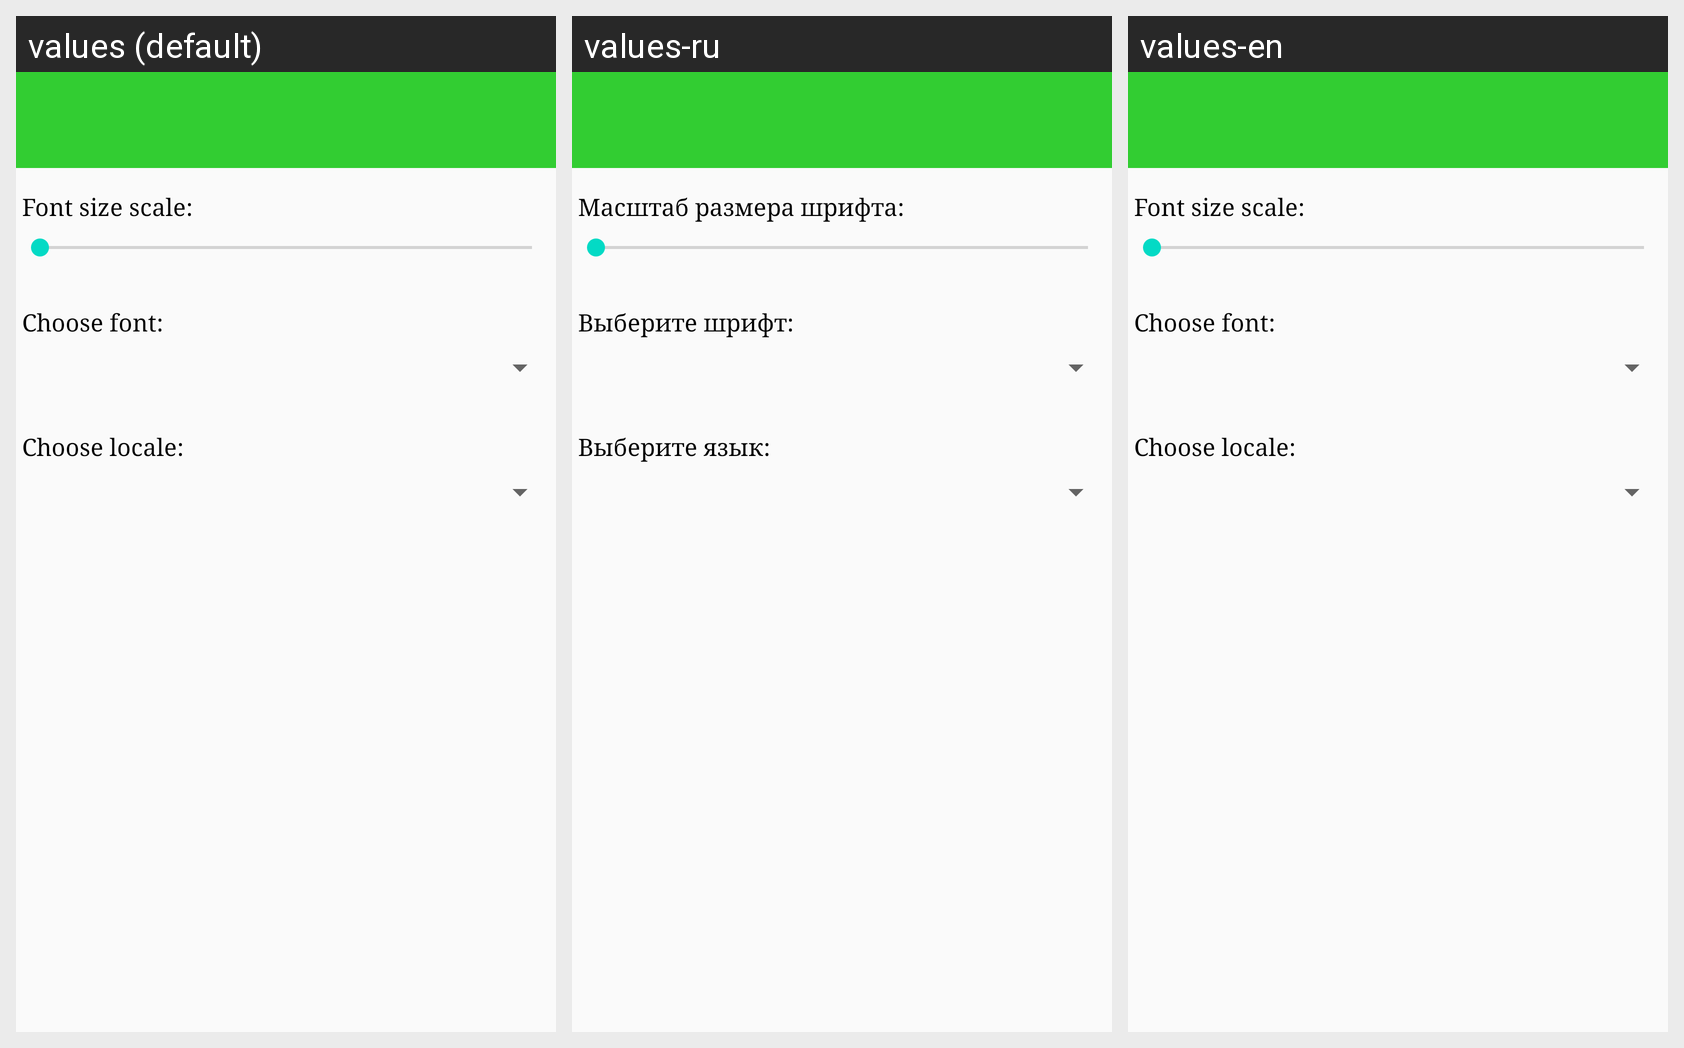

This grid shows one Android layout under several languages. Give, for every string resource on the screen, its name, the default text and each shown locale's text.
Android screen res/layout/settings_item_constraint.xml rendered under 3 locales, left to right: values (default), values-ru, values-en. Device: Nexus 5 (rendered at 1080×1920; each locale shown at half size, 540×960, under a caption strip naming it); theme AppTheme.
Strings drawn on this screen, with the default value and each locale's value (text and hints the layout hard-codes, and strings that could not be matched under every locale, appear in the picture but are not listed):

settings_text_view_font_size
  values: Font size scale:
  values-ru: Масштаб размера шрифта:
  values-en: Font size scale:

settings_text_view_choose_font
  values: Choose font:
  values-ru: Выберите шрифт:
  values-en: Choose font:

settings_text_view_choose_locale
  values: Choose locale:
  values-ru: Выберите язык:
  values-en: Choose locale:
